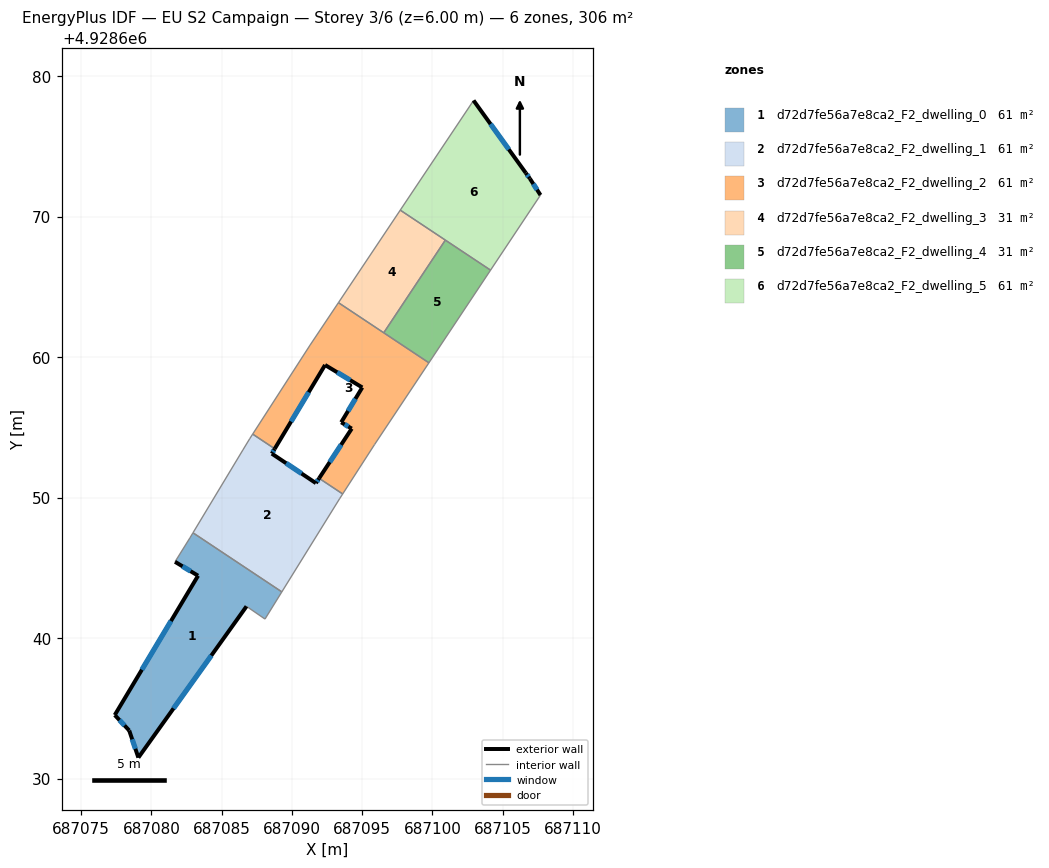
=== STOREY PLAN SPEC (per zone: floor XY polygon, exterior-wall plan segments, windows/doors) ===
zone 1: d72d7fe56a7e8ca2_F2_dwelling_0  (61.2 m²)
  floor: (687089.29, 4928643.29) (687088.09, 4928641.35) (687086.77, 4928642.26) (687079.07, 4928631.49) (687078.42, 4928633.42) (687077.39, 4928634.52) (687083.32, 4928644.44) (687081.68, 4928645.43) (687082.74, 4928647.13) (687082.96, 4928647.49)
  exterior wall: (687077.39, 4928634.52) – (687078.42, 4928633.42)  [1.5 m]
    window: (687077.73, 4928634.16) – (687078.09, 4928633.77)  [0.6 m²]
  exterior wall: (687083.32, 4928644.44) – (687077.39, 4928634.52)  [11.6 m]
    window: (687081.40, 4928641.21) – (687079.32, 4928637.74)  [4.2 m²]
  exterior wall: (687081.68, 4928645.43) – (687083.32, 4928644.44)  [1.9 m]
    window: (687082.22, 4928645.10) – (687082.79, 4928644.76)  [0.7 m²]
  exterior wall: (687079.07, 4928631.49) – (687086.77, 4928642.26)  [13.2 m]
    window: (687081.58, 4928634.99) – (687084.27, 4928638.75)  [4.9 m²]
  exterior wall: (687078.42, 4928633.42) – (687079.07, 4928631.49)  [2.0 m]
    window: (687078.64, 4928632.79) – (687078.86, 4928632.11)  [0.7 m²]
  interior walls: 5
zone 2: d72d7fe56a7e8ca2_F2_dwelling_1  (61.2 m²)
  floor: (687091.94, 4928651.37) (687093.62, 4928650.26) (687093.39, 4928649.91) (687089.29, 4928643.29) (687082.96, 4928647.49) (687086.51, 4928653.39) (687086.99, 4928654.18) (687087.21, 4928654.51) (687088.78, 4928653.47) (687088.57, 4928653.13) (687091.71, 4928651.03)
  exterior wall: (687088.57, 4928653.13) – (687088.78, 4928653.47)  [0.4 m]
    window: (687088.64, 4928653.24) – (687088.71, 4928653.36)  [0.1 m²]
  exterior wall: (687091.71, 4928651.03) – (687088.57, 4928653.13)  [3.8 m]
    window: (687090.69, 4928651.71) – (687089.59, 4928652.44)  [1.4 m²]
  exterior wall: (687091.94, 4928651.37) – (687091.71, 4928651.03)  [0.4 m]
    window: (687091.87, 4928651.26) – (687091.79, 4928651.14)  [0.2 m²]
  interior walls: 8
zone 3: d72d7fe56a7e8ca2_F2_dwelling_2  (61.2 m²)
  floor: (687099.76, 4928659.59) (687095.88, 4928653.77) (687093.62, 4928650.26) (687091.94, 4928651.37) (687094.26, 4928654.91) (687093.51, 4928655.36) (687095.01, 4928657.84) (687092.36, 4928659.44) (687088.78, 4928653.47) (687087.21, 4928654.51) (687091.29, 4928660.85) (687093.32, 4928663.87)
  exterior wall: (687093.51, 4928655.36) – (687094.26, 4928654.91)  [0.9 m]
    window: (687093.76, 4928655.21) – (687094.02, 4928655.05)  [0.3 m²]
  exterior wall: (687095.01, 4928657.84) – (687093.51, 4928655.36)  [2.9 m]
    window: (687094.53, 4928657.03) – (687094.00, 4928656.16)  [1.1 m²]
  exterior wall: (687092.36, 4928659.44) – (687095.01, 4928657.84)  [3.1 m]
    window: (687093.23, 4928658.92) – (687094.15, 4928658.36)  [1.1 m²]
  exterior wall: (687088.78, 4928653.47) – (687092.36, 4928659.44)  [7.0 m]
    window: (687089.95, 4928655.41) – (687091.20, 4928657.50)  [2.6 m²]
  exterior wall: (687094.26, 4928654.91) – (687091.94, 4928651.37)  [4.2 m]
    window: (687093.51, 4928653.76) – (687092.70, 4928652.52)  [1.6 m²]
  interior walls: 8
zone 4: d72d7fe56a7e8ca2_F2_dwelling_3  (30.6 m²)
  floor: (687100.93, 4928668.33) (687096.54, 4928661.73) (687093.32, 4928663.87) (687097.72, 4928670.46)
  interior walls: 4
zone 5: d72d7fe56a7e8ca2_F2_dwelling_4  (30.6 m²)
  floor: (687104.14, 4928666.19) (687099.76, 4928659.59) (687096.54, 4928661.73) (687100.93, 4928668.33)
  interior walls: 4
zone 6: d72d7fe56a7e8ca2_F2_dwelling_5  (61.2 m²)
  floor: (687102.93, 4928678.26) (687106.65, 4928673.11) (687106.94, 4928672.71) (687107.70, 4928671.53) (687104.14, 4928666.19) (687097.72, 4928670.46)
  exterior wall: (687106.65, 4928673.11) – (687102.93, 4928678.26)  [6.4 m]
    window: (687105.44, 4928674.78) – (687104.14, 4928676.59)  [2.3 m²]
  exterior wall: (687106.94, 4928672.71) – (687106.65, 4928673.11)  [0.5 m]
    window: (687106.85, 4928672.84) – (687106.75, 4928672.97)  [0.2 m²]
  exterior wall: (687107.70, 4928671.53) – (687106.94, 4928672.71)  [1.4 m]
    window: (687107.45, 4928671.91) – (687107.19, 4928672.32)  [0.5 m²]
  interior walls: 4

=== DERIVED (storey summary) ===
Building: EU S2 Campaign
Storey: 3 of 6  (floor level z = 6.00 m)
Storey gross floor area: 305.9 m²
Zones on this storey: 6
  - d72d7fe56a7e8ca2_F2_dwelling_0: floor 61.2 m²; exterior wall 30.3 m (90.8 m²); 5 window(s) 11.1 m²; WWR 12.2%
  - d72d7fe56a7e8ca2_F2_dwelling_1: floor 61.2 m²; exterior wall 4.6 m (13.8 m²); 3 window(s) 1.7 m²; WWR 12.2%
  - d72d7fe56a7e8ca2_F2_dwelling_2: floor 61.2 m²; exterior wall 18.1 m (54.2 m²); 5 window(s) 6.6 m²; WWR 12.2%
  - d72d7fe56a7e8ca2_F2_dwelling_3: floor 30.6 m²
  - d72d7fe56a7e8ca2_F2_dwelling_4: floor 30.6 m²
  - d72d7fe56a7e8ca2_F2_dwelling_5: floor 61.2 m²; exterior wall 8.3 m (24.8 m²); 3 window(s) 3.0 m²; WWR 12.2%
Zone adjacency (shared interzone walls):
  - d72d7fe56a7e8ca2_F2_dwelling_0 ↔ d72d7fe56a7e8ca2_F2_dwelling_1
  - d72d7fe56a7e8ca2_F2_dwelling_1 ↔ d72d7fe56a7e8ca2_F2_dwelling_2
  - d72d7fe56a7e8ca2_F2_dwelling_2 ↔ d72d7fe56a7e8ca2_F2_dwelling_3
  - d72d7fe56a7e8ca2_F2_dwelling_2 ↔ d72d7fe56a7e8ca2_F2_dwelling_4
  - d72d7fe56a7e8ca2_F2_dwelling_3 ↔ d72d7fe56a7e8ca2_F2_dwelling_4
  - d72d7fe56a7e8ca2_F2_dwelling_3 ↔ d72d7fe56a7e8ca2_F2_dwelling_5
  - d72d7fe56a7e8ca2_F2_dwelling_4 ↔ d72d7fe56a7e8ca2_F2_dwelling_5